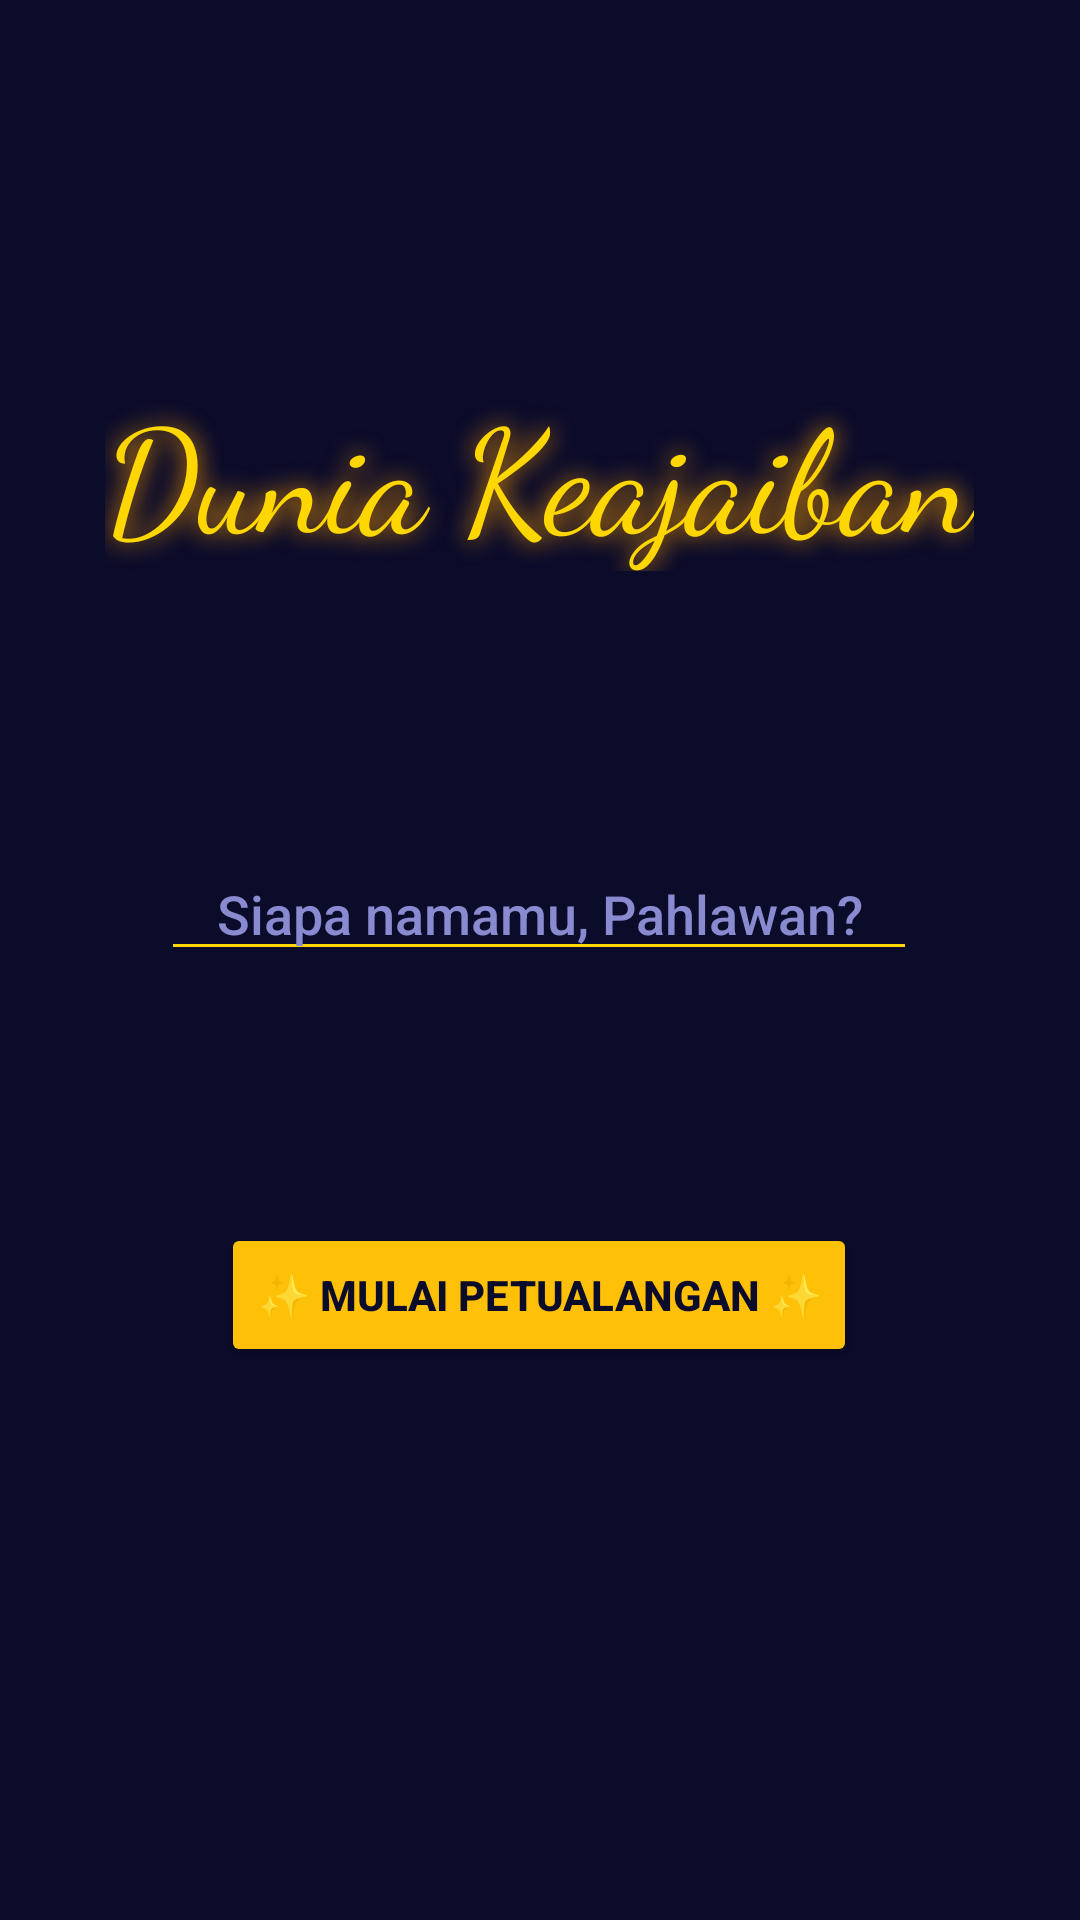

Layout XML and referenced resources for this Android screen:
<!-- AndroidManifest.xml: application theme Theme.RaniaApps -->
<!-- res/layout/activity_second.xml -->
<?xml version="1.0" encoding="utf-8"?>
<androidx.constraintlayout.widget.ConstraintLayout xmlns:android="http://schemas.android.com/apk/res/android"
    xmlns:app="http://schemas.android.com/apk/res-auto"
    xmlns:tools="http://schemas.android.com/tools"
    android:id="@+id/main"
    android:layout_width="match_parent"
    android:layout_height="match_parent"
    android:background="#0B0B2A"
    tools:context=".Home.pertemuan_2.SecondActivity">

    <TextView
        android:id="@+id/textNama"
        android:layout_width="wrap_content"
        android:layout_height="wrap_content"
        android:layout_marginTop="124dp"
        android:text="Dunia Keajaiban"
        android:textColor="#FFD700"
        android:textSize="48sp"
        android:fontFamily="cursive"
        android:shadowColor="#FFA000"
        android:shadowDx="0"
        android:shadowDy="0"
        android:shadowRadius="20"
        app:layout_constraintEnd_toEndOf="parent"
        app:layout_constraintHorizontal_bias="0.498"
        app:layout_constraintStart_toStartOf="parent"
        app:layout_constraintTop_toTopOf="parent" />

    <EditText
        android:id="@+id/inputNama"
        android:layout_width="wrap_content"
        android:layout_height="wrap_content"
        android:layout_marginTop="92dp"
        android:ems="12"
        android:inputType="textPersonName"
        android:hint="Siapa namamu, Pahlawan?"
        android:textColorHint="#8A8AD0"
        android:textColor="#FFFFFF"
        android:backgroundTint="#FFD700"
        android:textAlignment="center"
        android:fontFamily="sans-serif-medium"
        app:layout_constraintEnd_toEndOf="parent"
        app:layout_constraintHorizontal_bias="0.497"
        app:layout_constraintStart_toStartOf="parent"
        app:layout_constraintTop_toBottomOf="@+id/textNama" />

    <Button
        android:id="@+id/btnSubmit"
        android:layout_width="wrap_content"
        android:layout_height="wrap_content"
        android:layout_marginTop="84dp"
        android:backgroundTint="#FFC107"
        android:textColor="#0B0B2A"
        android:textStyle="bold"
        android:text="✨ Mulai Petualangan ✨"
        app:cornerRadius="24dp"
        app:layout_constraintEnd_toEndOf="parent"
        app:layout_constraintHorizontal_bias="0.498"
        app:layout_constraintStart_toStartOf="parent"
        app:layout_constraintTop_toBottomOf="@+id/inputNama" />

</androidx.constraintlayout.widget.ConstraintLayout>
<!-- resources referenced by this layout -->
<resources>
  <style name="Theme.RaniaApps" parent="Base.Theme.RaniaApps" />
  <style name="Base.Theme.RaniaApps" parent="Theme.Material3.DayNight.NoActionBar">
          
          
      </style>
</resources>
